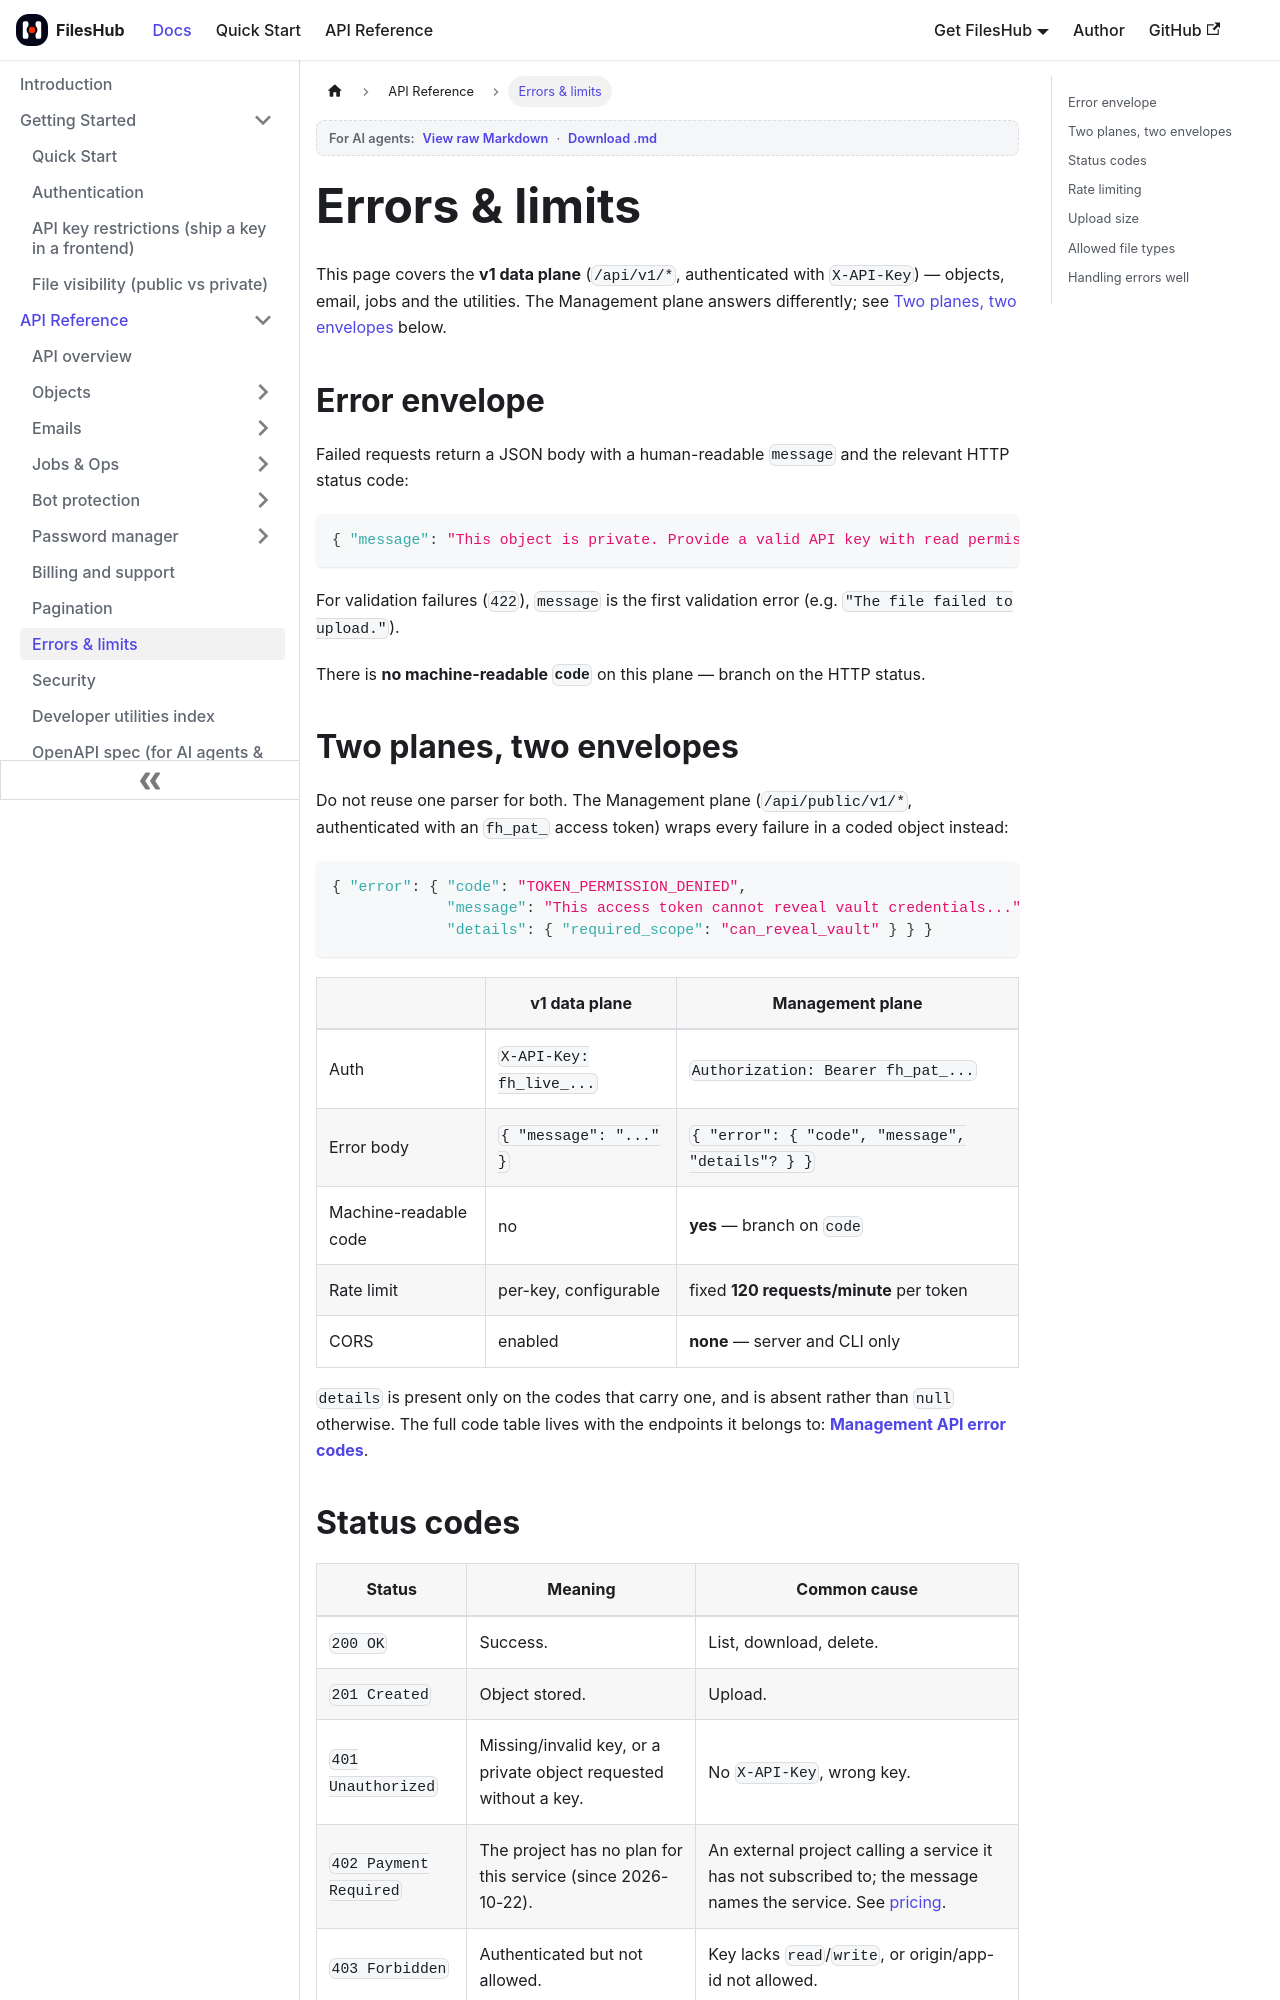

repository: aoneahsan/files-hub-docs · page: api/errors-and-limits.html · generator: docusaurus

---
sidebar_position: 6
title: Errors & limits
description: FilesHub returns a consistent JSON error envelope with an HTTP status code, and applies per-key rate limits and an upload size cap. This page lists every status code and limit.
keywords: [fileshub errors, api error codes, rate limit, 429, upload size limit, http status codes, error envelope]
last_update:
  date: 2026-10-23
  author: Ahsan Mahmood
---

# Errors & limits

This page covers the **v1 data plane** (`/api/v1/*`, authenticated with `X-API-Key`) — objects, email, jobs
and the utilities. The Management plane answers differently; see [Two planes, two
envelopes](#two-planes-two-envelopes) below.

## Error envelope

Failed requests return a JSON body with a human-readable `message` and the relevant HTTP status code:

```json
{ "message": "This object is private. Provide a valid API key with read permission." }
```

For validation failures (`422`), `message` is the first validation error (e.g. `"The file failed to upload."`).

There is **no machine-readable `code`** on this plane — branch on the HTTP status.

## Two planes, two envelopes

Do not reuse one parser for both. The Management plane (`/api/public/v1/*`, authenticated with an `fh_pat_`
access token) wraps every failure in a coded object instead:

```json
{ "error": { "code": "TOKEN_PERMISSION_DENIED",
             "message": "This access token cannot reveal vault credentials...",
             "details": { "required_scope": "can_reveal_vault" } } }
```

| | v1 data plane | Management plane |
|---|---|---|
| Auth | `X-API-Key: fh_live_...` | `Authorization: Bearer fh_pat_...` |
| Error body | `{ "message": "..." }` | `{ "error": { "code", "message", "details"? } }` |
| Machine-readable code | no | **yes** — branch on `code` |
| Rate limit | per-key, configurable | fixed **120 requests/minute** per token |
| CORS | enabled | **none** — server and CLI only |

`details` is present only on the codes that carry one, and is absent rather than `null` otherwise. The full
code table lives with the endpoints it belongs to:
**[Management API error codes](../management-api/endpoints.md#error-codes)**.
